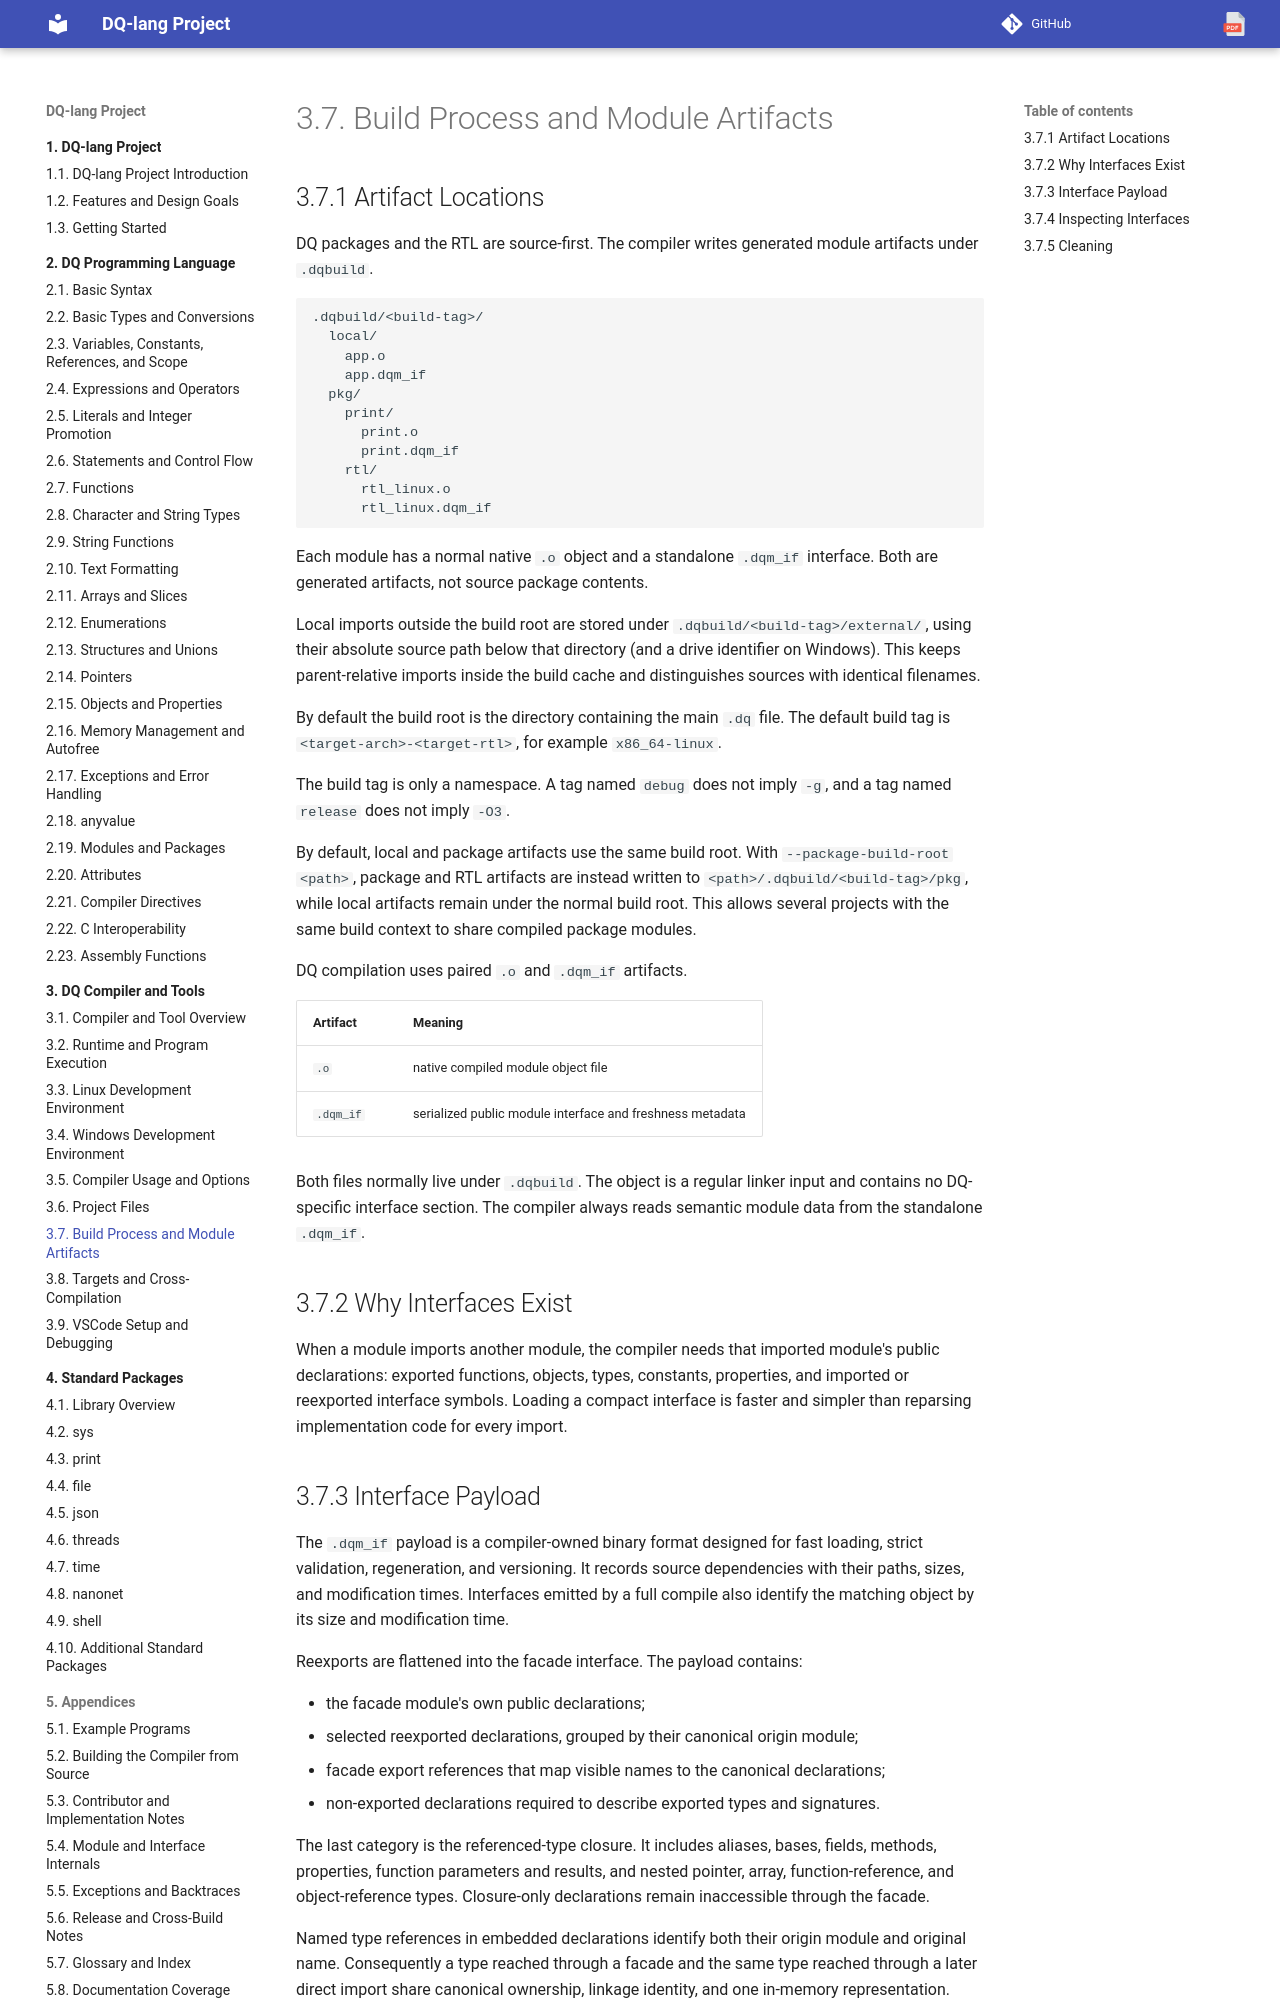

repository: nvitya/dq-lang · page: 030-compiler/060-build-process-and-module-artifacts/index.html · generator: mkdocs

# Build Process and Module Artifacts

## Artifact Locations

DQ packages and the RTL are source-first. The compiler writes generated module
artifacts under `.dqbuild`.

```text
.dqbuild/<build-tag>/
  local/
    app.o
    app.dqm_if
  pkg/
    print/
      print.o
      print.dqm_if
    rtl/
      rtl_linux.o
      rtl_linux.dqm_if
```

Each module has a normal native `.o` object and a standalone `.dqm_if` interface.
Both are generated artifacts, not source package contents.

Local imports outside the build root are stored under
`.dqbuild/<build-tag>/external/`, using their absolute source path below that
directory (and a drive identifier on Windows). This keeps parent-relative imports
inside the build cache and distinguishes sources with identical filenames.

By default the build root is the directory containing the main `.dq` file. The
default build tag is `<target-arch>-<target-rtl>`, for example
`x86_64-linux`.

The build tag is only a namespace. A tag named `debug` does not imply `-g`, and
a tag named `release` does not imply `-O3`.

By default, local and package artifacts use the same build root. With
`--package-build-root <path>`, package and RTL artifacts are instead written to
`<path>/.dqbuild/<build-tag>/pkg`, while local artifacts remain under the normal
build root. This allows several projects with the same build context to share
compiled package modules.

DQ compilation uses paired `.o` and `.dqm_if` artifacts.

| Artifact | Meaning |
| --- | --- |
| `.o` | native compiled module object file |
| `.dqm_if` | serialized public module interface and freshness metadata |

Both files normally live under `.dqbuild`. The object is a regular linker input
and contains no DQ-specific interface section. The compiler always reads semantic
module data from the standalone `.dqm_if`.

## Why Interfaces Exist

When a module imports another module, the compiler needs that imported module's
public declarations: exported functions, objects, types, constants, properties,
and imported or reexported interface symbols. Loading a compact interface is
faster and simpler than reparsing implementation code for every import.
